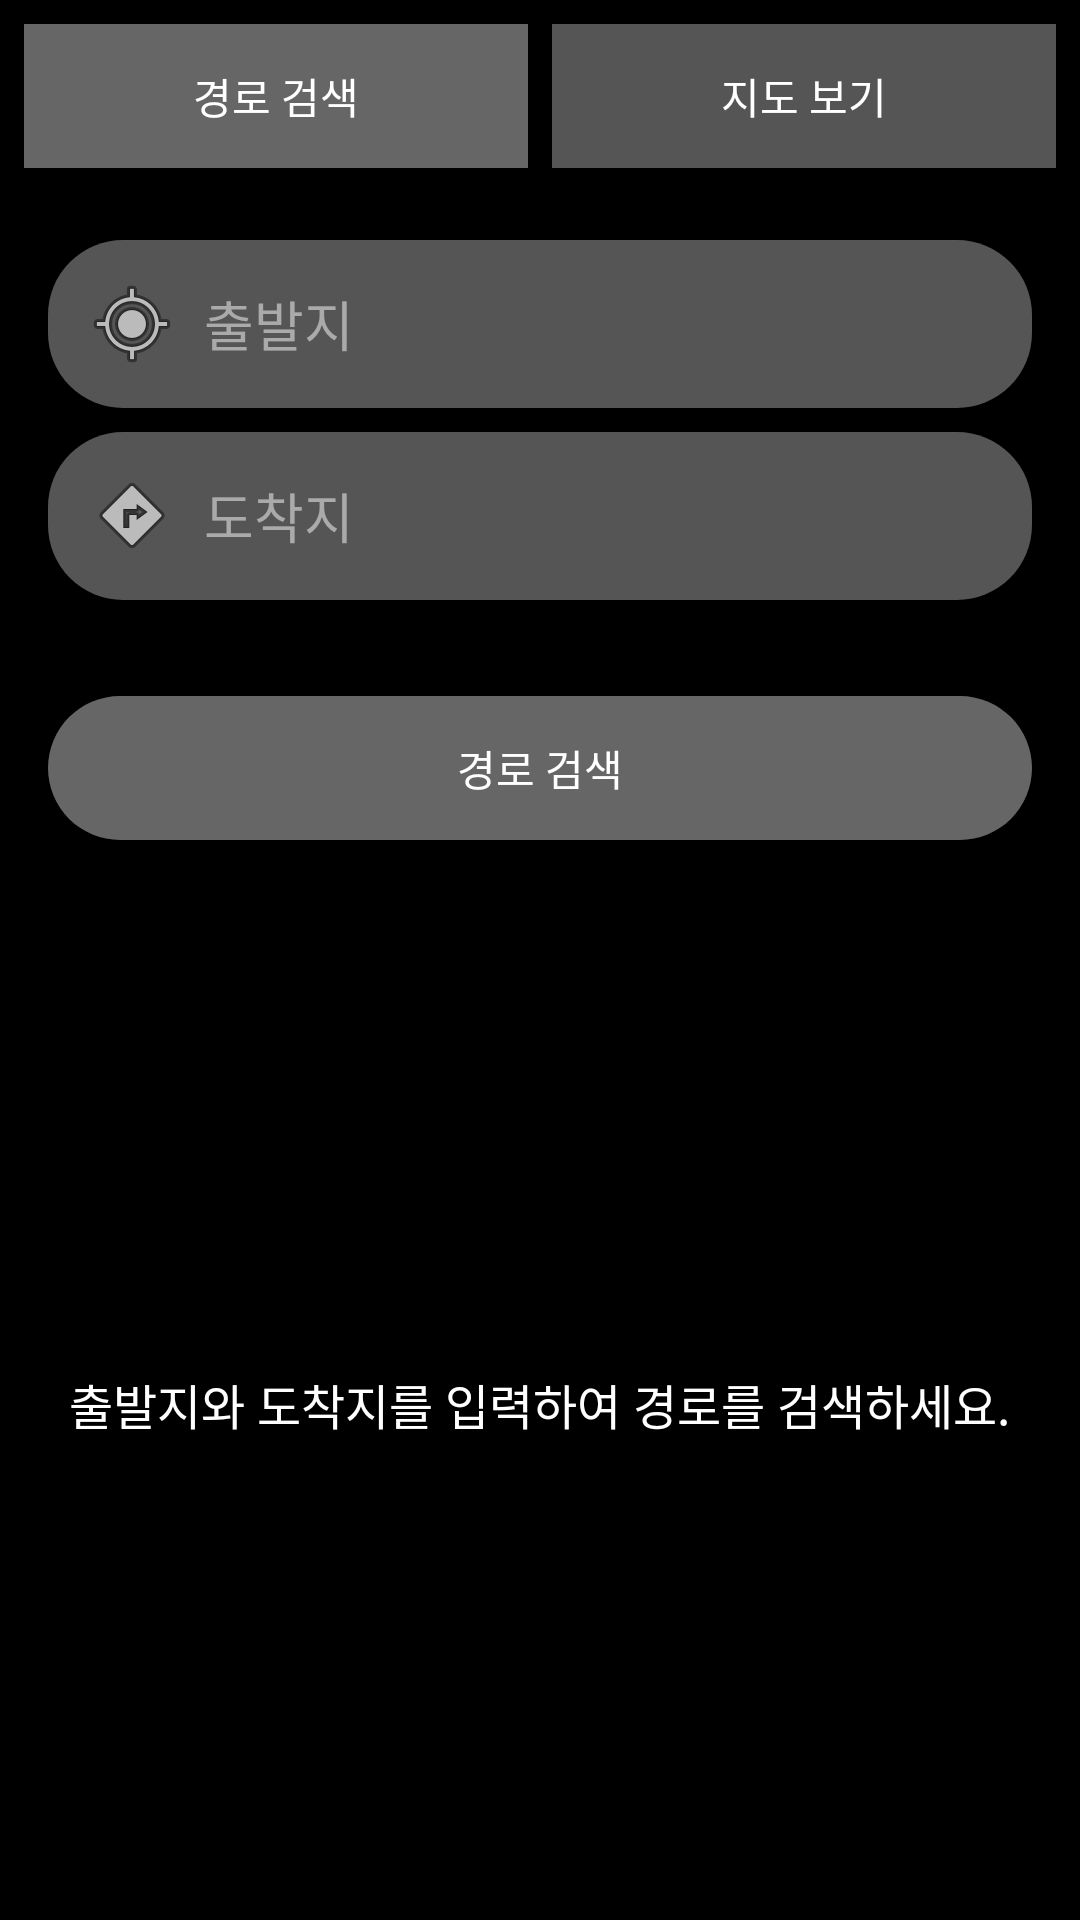

Produce the Android XML layout that renders to this screen, including the resource entries it uses.
<!-- AndroidManifest.xml: application theme Theme.Cap -->
<!-- res/layout/fragment_route_info.xml -->
<?xml version="1.0" encoding="utf-8"?>
<LinearLayout xmlns:android="http://schemas.android.com/apk/res/android"
    xmlns:app="http://schemas.android.com/apk/res-auto"
    android:layout_width="match_parent"
    android:layout_height="match_parent"
    android:background="@color/background_black"
    android:orientation="vertical">

    
    <LinearLayout
        android:layout_width="match_parent"
        android:layout_height="wrap_content"
        android:orientation="horizontal"
        android:padding="@dimen/padding_medium">

        <Button
            android:id="@+id/buttonRouteTab"
            android:layout_width="0dp"
            android:layout_height="wrap_content"
            android:layout_weight="1"
            android:layout_marginEnd="@dimen/margin_small"
            android:background="@color/background_button"
            android:text="경로 검색"
            android:textColor="@color/text_primary"
            android:textSize="@dimen/text_size_medium" />

        <Button
            android:id="@+id/buttonMapTab"
            android:layout_width="0dp"
            android:layout_height="wrap_content"
            android:layout_weight="1"
            android:layout_marginStart="@dimen/margin_small"
            android:background="@color/background_input"
            android:text="지도 보기"
            android:textColor="@color/text_primary"
            android:textSize="@dimen/text_size_medium" />

    </LinearLayout>

    
    <LinearLayout
        android:id="@+id/layoutRouteSearch"
        android:layout_width="match_parent"
        android:layout_height="match_parent"
        android:orientation="vertical">

        
        <LinearLayout
            android:layout_width="match_parent"
            android:layout_height="wrap_content"
            android:orientation="vertical"
            android:padding="@dimen/padding_xlarge">

            <EditText
                android:id="@+id/editStartLocation"
                android:layout_width="match_parent"
                android:layout_height="wrap_content"
                android:layout_marginBottom="@dimen/margin_medium"
                android:background="@drawable/rounded_edittext_background"
                android:drawableStart="@android:drawable/ic_menu_mylocation"
                android:drawablePadding="@dimen/padding_medium"
                android:hint="@string/start_location_hint"
                android:inputType="text"
                android:padding="@dimen/padding_large"
                android:textColor="@color/text_primary"
                android:textColorHint="@color/text_hint" />

            <EditText
                android:id="@+id/editDestination"
                android:layout_width="match_parent"
                android:layout_height="wrap_content"
                android:background="@drawable/rounded_edittext_background"
                android:drawableStart="@android:drawable/ic_menu_directions"
                android:drawablePadding="@dimen/padding_medium"
                android:hint="@string/destination_hint"
                android:inputType="text"
                android:padding="@dimen/padding_large"
                android:textColor="@color/text_primary"
                android:textColorHint="@color/text_hint" />

            <Button
                android:id="@+id/buttonSearchRoute"
                android:layout_width="match_parent"
                android:layout_height="wrap_content"
                android:layout_marginTop="@dimen/margin_xlarge"
                android:background="@drawable/rounded_button_background"
                android:text="@string/search_route"
                android:textColor="@color/text_primary" />

        </LinearLayout>

        
        <FrameLayout
            android:layout_width="match_parent"
            android:layout_height="0dp"
            android:layout_weight="1">

            <TextView
                android:id="@+id/textNoRoutes"
                android:layout_width="wrap_content"
                android:layout_height="wrap_content"
                android:layout_gravity="center"
                android:text="@string/no_routes"
                android:textColor="@color/text_primary"
                android:textSize="@dimen/text_size_large" />

            <androidx.recyclerview.widget.RecyclerView
                android:id="@+id/recyclerViewRoutes"
                android:layout_width="match_parent"
                android:layout_height="match_parent"
                android:clipToPadding="false"
                android:padding="@dimen/padding_xlarge"
                android:visibility="gone" />

        </FrameLayout>

    </LinearLayout>

    
    <LinearLayout
        android:id="@+id/layoutMapView"
        android:layout_width="match_parent"
        android:layout_height="match_parent"
        android:orientation="vertical"
        android:visibility="gone">

        
        <LinearLayout
            android:layout_width="match_parent"
            android:layout_height="wrap_content"
            android:orientation="horizontal"
            android:padding="@dimen/padding_medium">

            <Button
                android:id="@+id/buttonCurrentLocation"
                android:layout_width="0dp"
                android:layout_height="wrap_content"
                android:layout_weight="1"
                android:layout_marginEnd="@dimen/margin_small"
                android:background="@color/background_input"
                android:text="현재 위치"
                android:textColor="@color/text_primary"
                android:textSize="@dimen/text_size_small" />

            <Button
                android:id="@+id/buttonRefreshMap"
                android:layout_width="0dp"
                android:layout_height="wrap_content"
                android:layout_weight="1"
                android:layout_marginStart="@dimen/margin_small"
                android:background="@color/background_input"
                android:text="새로고침"
                android:textColor="@color/text_primary"
                android:textSize="@dimen/text_size_small" />

        </LinearLayout>

        
        <com.naver.maps.map.MapView
            android:id="@+id/mapView"
            android:layout_width="match_parent"
            android:layout_height="0dp"
            android:layout_weight="1" />

    </LinearLayout>

</LinearLayout>
<!-- resources referenced by this layout -->
<resources>
  <color name="background_black">#000000</color>
  <color name="background_button">#666666</color>
  <color name="background_input">#555555</color>
  <color name="text_hint">#AAAAAA</color>
  <color name="text_primary">#FFFFFF</color>
  <dimen name="margin_medium">8dp</dimen>
  <dimen name="margin_small">4dp</dimen>
  <dimen name="margin_xlarge">32dp</dimen>
  <dimen name="padding_large">12dp</dimen>
  <dimen name="padding_medium">8dp</dimen>
  <dimen name="padding_xlarge">16dp</dimen>
  <dimen name="text_size_large">16sp</dimen>
  <dimen name="text_size_medium">14sp</dimen>
  <dimen name="text_size_small">12sp</dimen>
  <!-- drawable rounded_button_background (drawable) -->
  <?xml version="1.0" encoding="utf-8"?>
  <shape xmlns:android="http://schemas.android.com/apk/res/android"
      android:shape="rectangle">
      <solid android:color="#666666"/>
      <corners android:radius="25dp"/>
  </shape>
  <!-- drawable rounded_edittext_background (drawable) -->
  <?xml version="1.0" encoding="utf-8"?>
  <shape xmlns:android="http://schemas.android.com/apk/res/android"
      android:shape="rectangle">
      <solid android:color="#555555"/>
      <corners android:radius="25dp"/>
  </shape>
  <string name="destination_hint">도착지</string>
  <string name="no_routes">출발지와 도착지를 입력하여 경로를 검색하세요.</string>
  <string name="search_route">경로 검색</string>
  <string name="start_location_hint">출발지</string>
  <style name="Theme.Cap" parent="Theme.MaterialComponents.DayNight.NoActionBar">
          <item name="colorPrimary">@color/primary_color</item>
          <item name="colorPrimaryVariant">@color/primary_variant</item>
          <item name="colorOnPrimary">@color/text_primary</item>
          <item name="android:statusBarColor">@color/background_black</item>
          <item name="android:windowLightStatusBar">false</item>
      </style>
  <color name="primary_color">#000000</color>
  <color name="primary_variant">#222222</color>
</resources>
